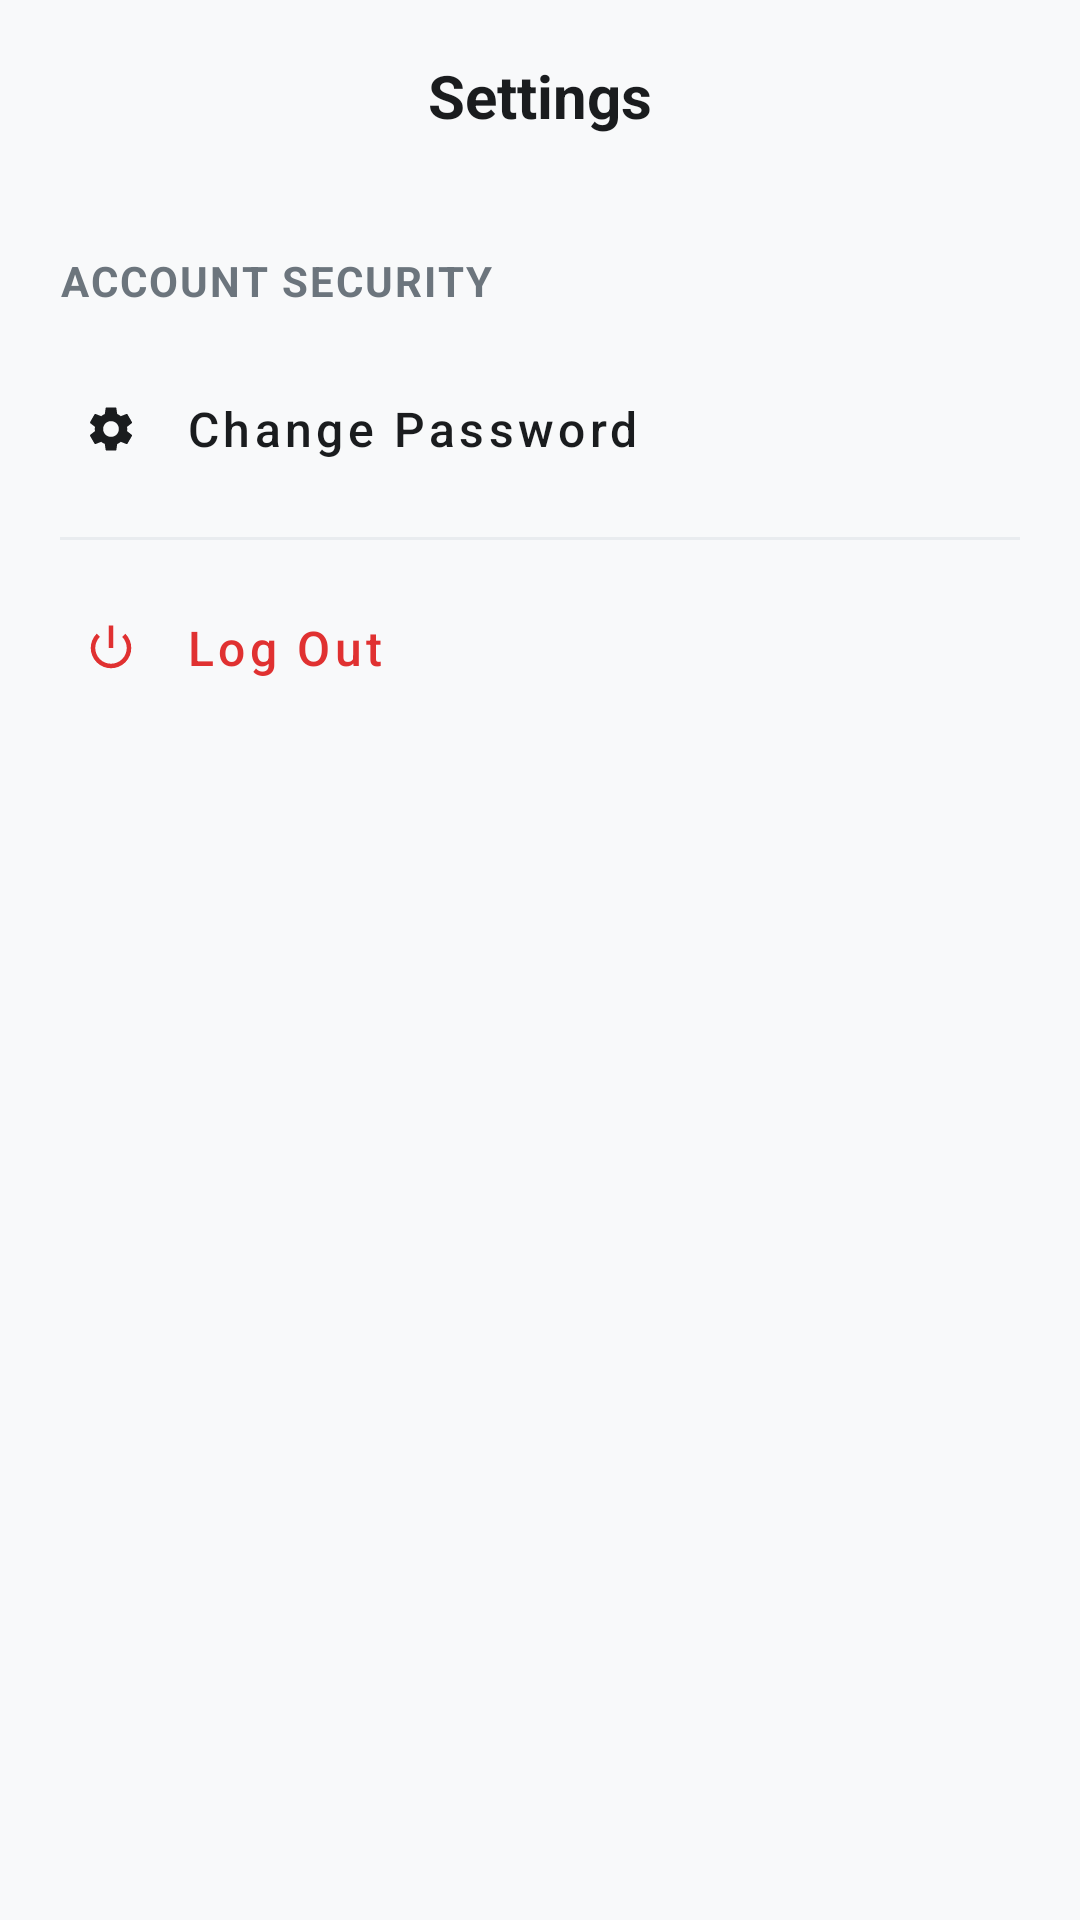

Here is an Android app screen rendered from its layout file. Give the layout XML and the strings, colors and styles it references.
<!-- AndroidManifest.xml: application theme Theme.SIMSekolah -->
<!-- res/layout/activity_setting.xml -->
<?xml version="1.0" encoding="utf-8"?>
<androidx.constraintlayout.widget.ConstraintLayout xmlns:android="http://schemas.android.com/apk/res/android"
    xmlns:app="http://schemas.android.com/apk/res-auto"
    xmlns:tools="http://schemas.android.com/tools"
    android:layout_width="match_parent"
    android:layout_height="match_parent"
    android:fitsSystemWindows="true"
    android:background="#F8F9FA">

    <com.google.android.material.appbar.AppBarLayout
        android:id="@+id/appBarLayout"
        android:layout_width="match_parent"
        android:layout_height="wrap_content"
        android:background="@android:color/transparent"
        app:elevation="0dp"
        app:layout_constraintTop_toTopOf="parent">

        <androidx.appcompat.widget.Toolbar
            android:id="@+id/toolbar"
            android:layout_width="match_parent"
            android:layout_height="?attr/actionBarSize"
            android:paddingHorizontal="8dp">

            <ImageView
                android:id="@+id/btnBack"
                android:layout_width="40dp"
                android:layout_height="40dp"
                android:padding="8dp"
                android:src="@drawable/ic_back"
                android:background="?attr/selectableItemBackgroundBorderless" />

            <TextView
                android:layout_width="wrap_content"
                android:layout_height="wrap_content"
                android:layout_gravity="center"
                android:text="Settings"
                android:textColor="#1A1C1E"
                android:textSize="20sp"
                android:textStyle="bold" />

        </androidx.appcompat.widget.Toolbar>
    </com.google.android.material.appbar.AppBarLayout>

    <LinearLayout
        android:layout_width="match_parent"
        android:layout_height="0dp"
        android:orientation="vertical"
        android:padding="20dp"
        app:layout_constraintBottom_toBottomOf="parent"
        app:layout_constraintTop_toBottomOf="@id/appBarLayout">

        <TextView
            android:layout_width="wrap_content"
            android:layout_height="wrap_content"
            android:text="Account Security"
            android:textStyle="bold"
            android:textSize="14sp"
            android:textColor="#6C757D"
            android:textAllCaps="true"
            android:letterSpacing="0.05"
            android:layout_marginBottom="12dp"/>

        <com.google.android.material.button.MaterialButton
            android:id="@+id/btn_change_password_menu"
            style="@style/Widget.MaterialComponents.Button.TextButton"
            android:layout_width="match_parent"
            android:layout_height="56dp"
            android:text="Change Password"
            android:textColor="#1A1C1E"
            android:textAllCaps="false"
            android:textSize="16sp"
            android:gravity="start|center_vertical"
            app:icon="@drawable/ic_setting"
            app:iconTint="#1A1C1E"
            app:iconPadding="16dp" />

        <View
            android:layout_width="match_parent"
            android:layout_height="1dp"
            android:background="#E9ECEF"
            android:layout_marginVertical="8dp"/>

        <com.google.android.material.button.MaterialButton
            android:id="@+id/btn_logout"
            style="@style/Widget.MaterialComponents.Button.TextButton"
            android:layout_width="match_parent"
            android:layout_height="56dp"
            android:text="Log Out"
            android:textColor="#E03131"
            android:textAllCaps="false"
            android:textSize="16sp"
            android:gravity="start|center_vertical"
            app:icon="@android:drawable/ic_lock_power_off"
            app:iconTint="#E03131"
            app:iconPadding="16dp" />

    </LinearLayout>

</androidx.constraintlayout.widget.ConstraintLayout>
<!-- resources referenced by this layout -->
<resources>
  <!-- drawable ic_setting (drawable) -->
  <vector xmlns:android="http://schemas.android.com/apk/res/android"
      android:width="24dp"
      android:height="24dp"
      android:viewportWidth="24"
      android:viewportHeight="24"
      android:tint="#1A1C1E">
      <path
          android:fillColor="@android:color/white"
          android:pathData="M19.14,12.94c0.04,-0.3 0.06,-0.61 0.06,-0.94c0,-0.32 -0.02,-0.64 -0.07,-0.94l2.03,-1.58c0.18,-0.14 0.23,-0.41 0.12,-0.61l-1.92,-3.32c-0.12,-0.22 -0.37,-0.29 -0.59,-0.22l-2.39,0.96c-0.5,-0.38 -1.03,-0.7 -1.62,-0.94L14.4,2.81c-0.04,-0.24 -0.24,-0.41 -0.48,-0.41h-3.84c-0.24,0 -0.44,0.17 -0.47,0.41l-0.36,2.54c-0.59,0.24 -1.13,0.57 -1.62,0.94L5.24,5.33c-0.22,-0.08 -0.47,0 -0.59,0.22L2.74,8.87c-0.12,0.21 -0.07,0.47 0.12,0.61l2.03,1.58C4.84,11.36 4.81,11.67 4.81,12c0,0.33 0.02,0.64 0.07,0.94l-2.03,1.58c-0.18,0.14 -0.23,0.41 -0.12,0.61l1.92,3.32c0.12,0.22 0.37,0.29 0.59,0.22l2.39,-0.96c0.5,0.38 1.03,0.7 1.62,0.94l0.36,2.54c0.05,0.24 0.24,0.41 0.48,0.41h3.84c0.24,0 0.44,-0.17 0.47,-0.41l0.36,-2.54c0.59,-0.24 1.13,-0.57 1.62,-0.94l2.39,0.96c0.22,0.08 0.47,0 0.59,-0.22l1.92,-3.32c0.12,-0.21 0.07,-0.47 -0.12,-0.61L19.14,12.94zM12,15.5c-1.93,0 -3.5,-1.57 -3.5,-3.5s1.57,-3.5 3.5,-3.5s3.5,1.57 3.5,3.5S13.93,15.5 12,15.5z"/>
  </vector>
  <style name="Theme.SIMSekolah" parent="Base.Theme.SIMSekolah" />
  <color name="md_theme_light_primary">#0061A4</color>
  <color name="md_theme_light_onPrimary">#FFFFFF</color>
  <color name="md_theme_light_primaryContainer">#D1E4FF</color>
  <color name="md_theme_light_onPrimaryContainer">#001D36</color>
  <color name="md_theme_light_secondary">#535F70</color>
  <color name="md_theme_light_onSecondary">#FFFFFF</color>
  <color name="md_theme_light_secondaryContainer">#D7E3F7</color>
  <color name="md_theme_light_onSecondaryContainer">#101C2B</color>
  <color name="md_theme_light_tertiary">#6B5778</color>
  <color name="md_theme_light_onTertiary">#FFFFFF</color>
  <color name="md_theme_light_tertiaryContainer">#F2DAFF</color>
  <color name="md_theme_light_onTertiaryContainer">#251431</color>
  <color name="md_theme_light_background">#FDFBFF</color>
  <color name="md_theme_light_onBackground">#1A1C1E</color>
  <color name="md_theme_light_surface">#FDFBFF</color>
  <color name="md_theme_light_onSurface">#1A1C1E</color>
  <color name="md_theme_light_surfaceVariant">#DFE2EB</color>
  <color name="md_theme_light_onSurfaceVariant">#43474E</color>
  <color name="md_theme_light_outline">#73777F</color>
</resources>
